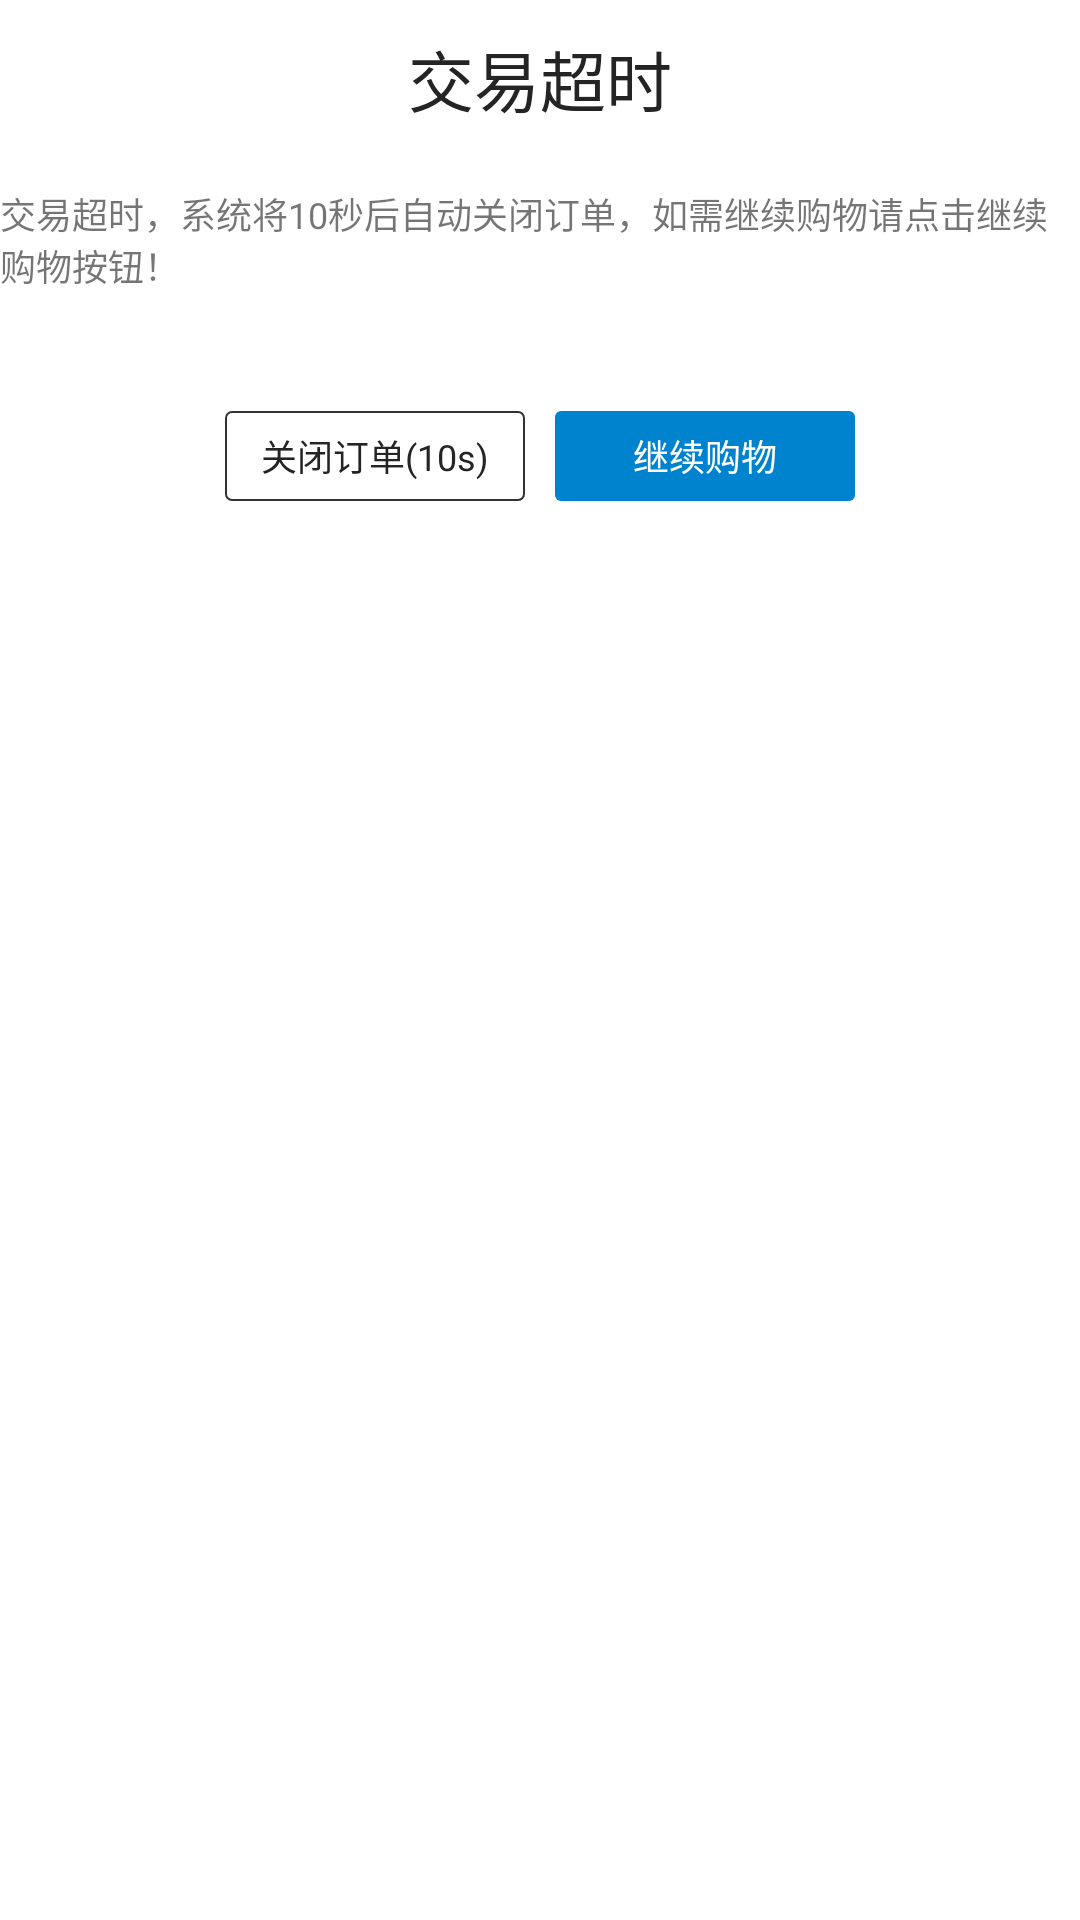

Produce the Android XML layout that renders to this screen, including the resource entries it uses.
<!-- AndroidManifest.xml: application theme AppTheme -->
<!-- res/layout/close_confirm_dialog.xml -->
<?xml version="1.0" encoding="utf-8"?>
<LinearLayout xmlns:android="http://schemas.android.com/apk/res/android"
    android:layout_width="match_parent"
    android:layout_height="match_parent"
    android:background="#fff"
    android:gravity="center_horizontal"
    android:orientation="vertical">

    <TextView
        android:layout_width="wrap_content"
        android:layout_height="wrap_content"
        android:paddingVertical="10dp"
        android:text="交易超时"
        android:textColor="@color/title_color"
        android:textSize="22sp" />

    <TextView
        android:layout_width="wrap_content"
        android:layout_height="wrap_content"
        android:layout_marginTop="10dp"
        android:text="交易超时，系统将10秒后自动关闭订单，如需继续购物请点击继续购物按钮！"
        android:textColor="@color/content_color"
        android:textSize="12sp" />

    <LinearLayout
        android:layout_width="wrap_content"
        android:layout_height="wrap_content"
        android:layout_marginTop="40dp"
        android:layout_marginBottom="30dp"
        android:orientation="horizontal">


        <TextView
            android:id="@+id/tv_close"
            android:layout_width="100dp"
            android:layout_height="30dp"
            android:background="@drawable/common_backgroud_black_shape"
            android:gravity="center"
            android:paddingHorizontal="5dp"
            android:text="关闭订单(10s)"
            android:textColor="@color/title_color"
            android:textSize="12sp" />

        <TextView
            android:id="@+id/tv_cotinue"
            android:layout_width="100dp"
            android:layout_height="30dp"
            android:layout_marginLeft="10dp"
            android:background="@drawable/common_backgroud_shape"
            android:gravity="center"
            android:paddingHorizontal="5dp"
            android:text="继续购物"
            android:textColor="@color/white"
            android:textSize="12sp" />
    </LinearLayout>
</LinearLayout>
<!-- resources referenced by this layout -->
<resources>
  <color name="title_color">#242424</color>
  <color name="white">#FFFFFF</color>
  <!-- drawable common_backgroud_black_shape (drawable) -->
  <?xml version="1.0" encoding="utf-8"?>
  <shape xmlns:android="http://schemas.android.com/apk/res/android"
      android:shape="rectangle">
  
      <stroke
          android:width="0.6dp"
          android:color="#323232" />
      <solid android:color="#fff" />
      <corners
          android:bottomLeftRadius="2dp"
          android:bottomRightRadius="2dp"
          android:topLeftRadius="2dp"
          android:topRightRadius="2dp" />
  </shape>
  <!-- drawable common_backgroud_shape (drawable) -->
  <?xml version="1.0" encoding="utf-8"?>
  <shape xmlns:android="http://schemas.android.com/apk/res/android"
      android:shape="rectangle">
  
      <solid android:color="@color/header" />
      <corners
          android:bottomLeftRadius="2dp"
          android:bottomRightRadius="2dp"
          android:topLeftRadius="2dp"
          android:topRightRadius="2dp" />
  </shape>
  <style name="AppTheme" parent="@style/Theme.AppCompat.Light.NoActionBar">
          <item name="colorPrimary">@color/header</item>
          <item name="colorPrimaryDark">@color/header</item>
          <item name="colorAccent">@color/header</item>
          
          
          <item name="android:windowNoTitle">true</item>
      </style>
  <color name="header">#0083CE</color>
</resources>
